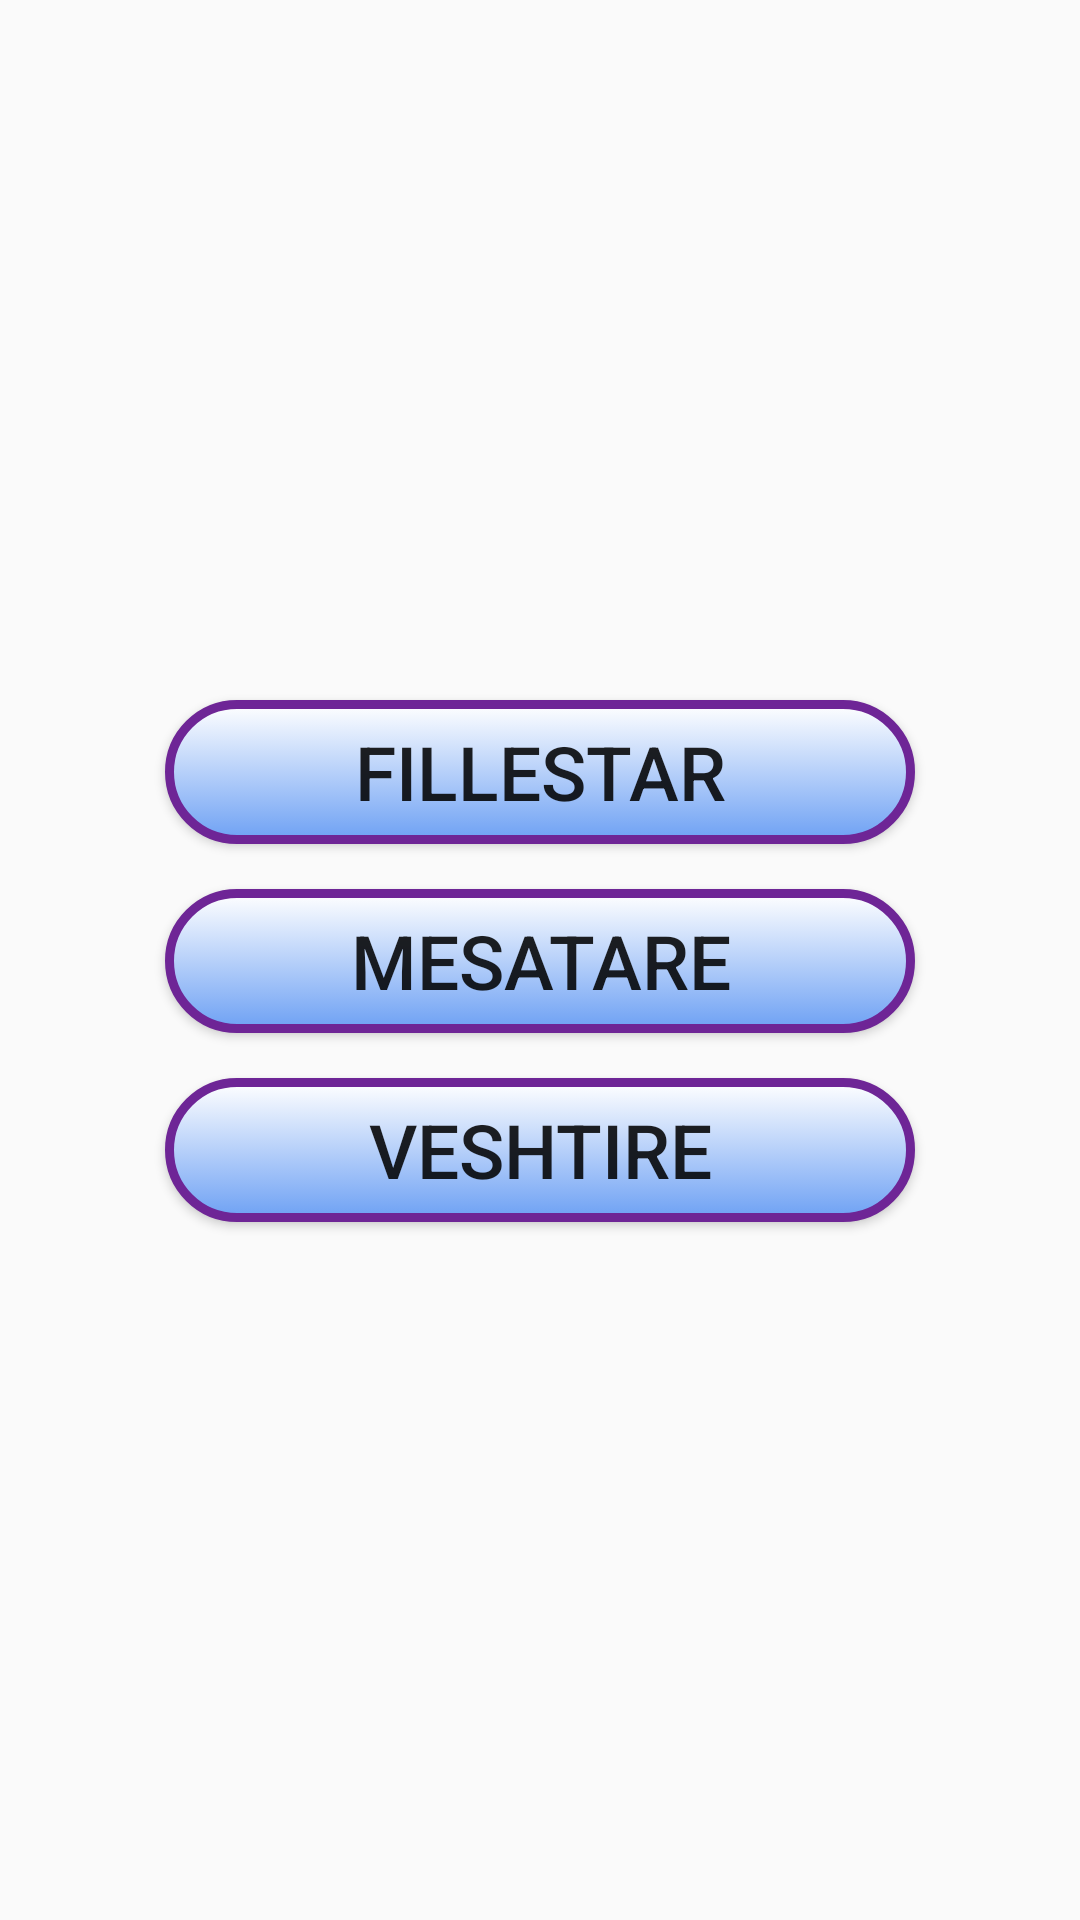

Here is an Android app screen rendered from its layout file. Give the layout XML and the strings, colors and styles it references.
<!-- AndroidManifest.xml: application theme AppTheme -->
<!-- res/layout/single_level_activity_layout.xml -->
<?xml version="1.0" encoding="utf-8"?>
<RelativeLayout xmlns:android="http://schemas.android.com/apk/res/android"
    xmlns:tools="http://schemas.android.com/tools"
    android:id="@+id/main_of_main_layout"
    android:layout_width="match_parent"
    android:layout_height="match_parent"
    android:paddingBottom="@dimen/activity_vertical_margin"
    android:paddingLeft="30dp"
    android:paddingRight="30dp"
    android:paddingTop="16dp"
    android:gravity="center"
    tools:context="com.example.pc.memory_test.Single_level_activity"
    android:background="@drawable/gameback">
    <Button
        android:id="@+id/btnBegginer"
        android:layout_width="250dp"
        android:layout_height="wrap_content"
        android:text="FILLESTAR"
        android:background="@drawable/round_edges"
        android:textSize="25dp"
        android:layout_alignParentTop="true"
        android:layout_marginBottom="15dp"/>

    <Button
        android:id="@+id/btnMedium"
        android:layout_width="250dp"
        android:layout_height="wrap_content"
        android:text="MESATARE"
        android:background="@drawable/round_edges"
        android:textSize="25dp"
        android:layout_below="@id/btnBegginer"
        android:layout_marginBottom="15dp"/>

    <Button
        android:id="@+id/btnHard"
        android:layout_width="250dp"
        android:layout_height="wrap_content"
        android:text="VESHTIRE"
        android:background="@drawable/round_edges"
        android:textSize="25dp"
        android:layout_below="@id/btnMedium"
        android:layout_marginBottom="15dp"/>


</RelativeLayout>
<!-- resources referenced by this layout -->
<resources>
  <!-- drawable round_edges (drawable) -->
  <?xml version="1.0" encoding="utf-8"?>
  <selector xmlns:android="http://schemas.android.com/apk/res/android">
      <item>
          <shape android:shape="rectangle">
              <gradient
                  android:type="linear"
                  android:startColor="#6ea1f4"
                  android:endColor="#ffffff"
                  android:angle="90"
                  android:gradientRadius="90"/>
              <stroke android:color="#6e2596" android:width="3dp"/>
              <corners android:radius="25dp"/>
          </shape>
      </item>
  </selector>
  <style name="AppTheme" parent="Theme.AppCompat.Light.DarkActionBar">
          
          <item name="colorPrimary">@color/colorPrimary</item>
          <item name="colorPrimaryDark">@color/colorPrimaryDark</item>
          <item name="colorAccent">@color/colorAccent</item>
      </style>
  <color name="colorPrimary">#3F51B5</color>
  <color name="colorPrimaryDark">#303F9F</color>
  <color name="colorAccent">#FF4081</color>
</resources>
